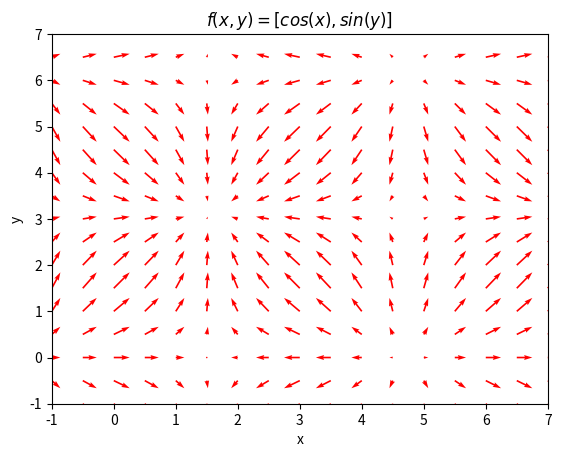
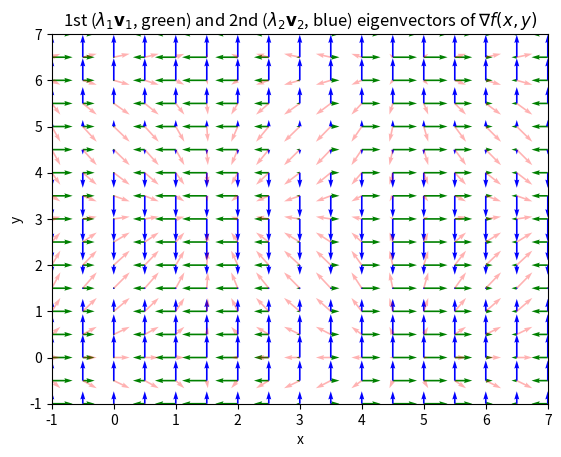

Source code (Python) for these figures, in order: (Note: this script raises an exception after producing the figures.)
import numpy as np
from matplotlib import pyplot as plt

"""
The grad (∇) of a 2D vector field f(x,y) is a 2D rank-2 tensor field, G(x,y).
That is, G maps a point (x, y) to a 2x2 matrix.
∇f(x,y) = [
 ∂f₁/∂x ∂f₁/∂y  
 ∂f₂/∂x ∂f₂/∂y
]
"""
if __name__ == '__main__':

    X, Y = np.mgrid[-1:8:0.5, -1:8:0.5]

    # f(x,y) = [cos(x), sin(y)]
    U = np.cos(X)
    V = np.sin(Y)

    plt.figure(1)
    ax = plt.axes()
    ax.quiver(X, Y, U, V, color='red')
    ax.set_xlim(-1, 7)
    ax.set_ylim(-1, 7)
    ax.set_xlabel('x')
    ax.set_ylabel('y')
    ax.set_title('$f(x,y) = [cos(x), sin(y)]$')

    # ∇f(x,y) = [
    #  -sin(x) 0
    #  0       cos(y)
    # ]

    fig = plt.figure(2)
    ax = plt.axes()
    G1_U, G1_V = -np.sin(X), 0
    G2_U, G2_V = 0, np.cos(Y)

    # Plot the eigenvectors (scaled by the corresponding eigenvalues) of the matrix at each point.
    E1_U = np.zeros(shape=G1_U.shape)
    E1_V = np.zeros(shape=G1_U.shape)
    E2_U = np.zeros(shape=G1_U.shape)
    E2_V = np.zeros(shape=G1_U.shape)
    NORM = np.zeros(shape=G1_U.shape)
    for i in range(len(G1_U)):
        for j in range(len(G1_U[i])):
            mat = np.array([
                [G1_U[i, j], 0],
                [0, G2_V[i, j]]
            ])
            eigenvals, eigenvecs = np.linalg.eig(mat)
            first_vec = eigenvals[0] * eigenvecs[:, 0]
            second_vec = eigenvals[1] * eigenvecs[:, 1]
            E1_U[i, j] = first_vec[0]
            E1_V[i, j] = first_vec[1]
            E2_U[i, j] = second_vec[0]
            E2_V[i, j] = second_vec[1]
            NORM[i, j] = np.linalg.norm(mat)
    ax.quiver(X, Y, E1_U, E1_V, color='green')
    ax.quiver(X, Y, E2_U, E2_V, color='blue')

    ax.quiver(X, Y, U, V, color='red', alpha=0.3)
    ax.set_xlim(-1, 7)
    ax.set_ylim(-1, 7)
    ax.set_xlabel('x')
    ax.set_ylabel('y')
    ax.set_title('1st ($\\lambda_1 \\mathbf{v}_1$, green) and 2nd ($\\lambda_2 \\mathbf{v}_2$, blue) '
                 'eigenvectors of $\\nabla f(x,y)$')

    # Alternatively, we can just plot  G1_U, G1_V and G2_U, G2_V as quivers directly,
    # The green arrows represent [∂f₁/∂x, ∂f₁/∂y], and the blue arrows represent [∂f₂/∂x, ∂f₂/∂y],
    # ax.quiver(X, Y, G1_U, G1_V, color='green')
    # ax.quiver(X, Y, G2_U, G2_V, color='blue')

    fig = plt.figure(3)
    ax = plt.axes()

    # Color the vectors of the field using the Frobenius norm of the corresponding gradient tensors.
    c = (NORM.ravel() - NORM.min()) / NORM.ptp()
    cmap = "hot_r"
    c = getattr(plt.cm, cmap)(c)
    q = ax.quiver(X, Y, U, V, cmap=cmap)
    fig.colorbar(q, shrink=0.7, aspect=20 * 0.7, label='$‖$ $\\nabla f$ $‖_F$')
    q.set_edgecolor(c)
    q.set_facecolor(c)

    ax.set_xlim(-1, 7)
    ax.set_ylim(-1, 7)
    ax.set_xlabel('x')
    ax.set_ylabel('y')
    ax.set_title('$f(x,y) = [cos(x), sin(y)]$')

    plt.show()
